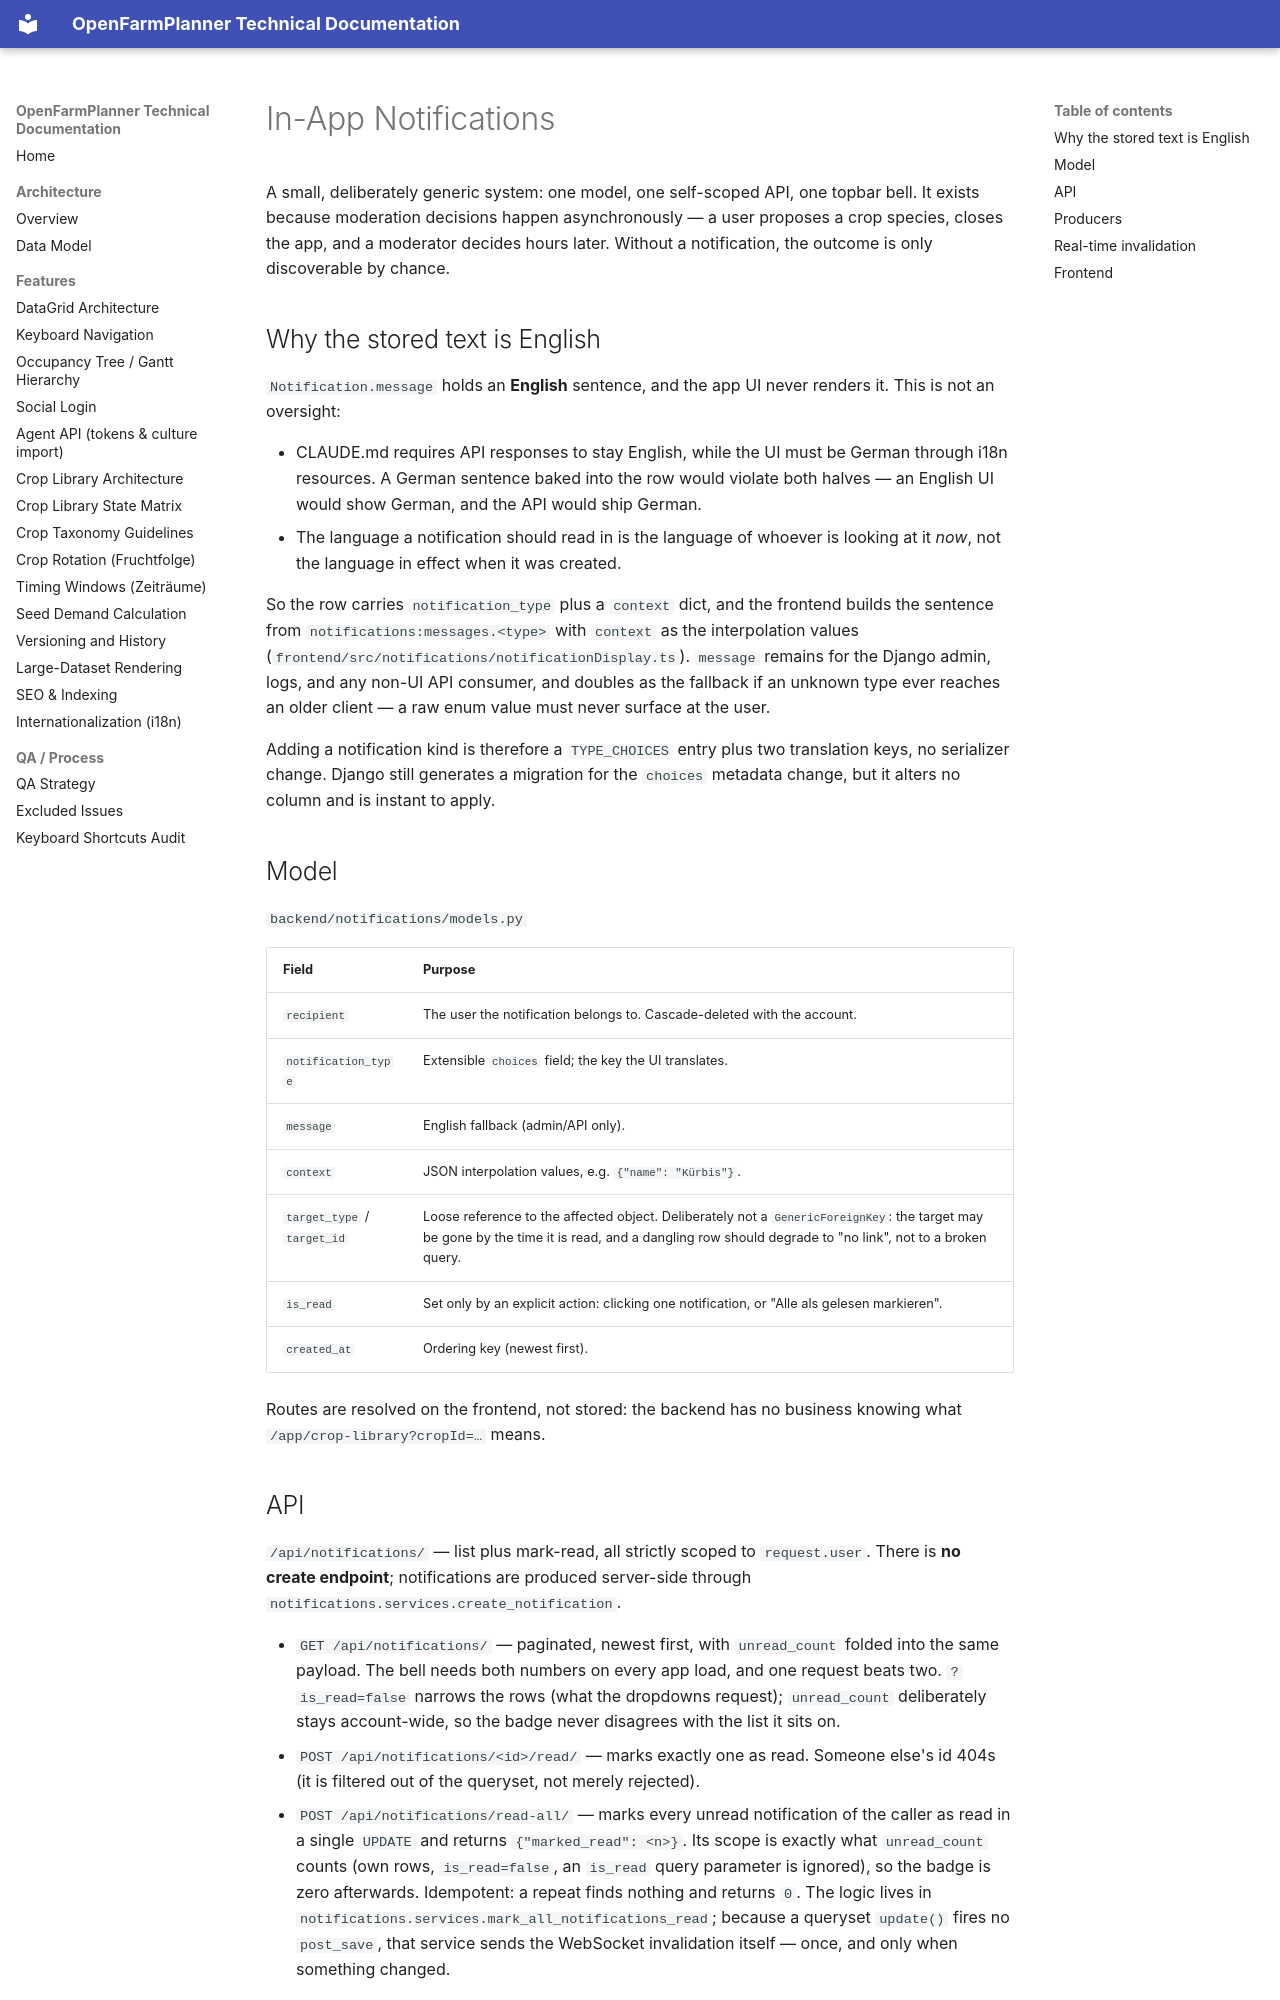

repository: OpenFarmPlanner/planner · page: notifications/index.html · generator: mkdocs

# In-App Notifications

A small, deliberately generic system: one model, one self-scoped API, one
topbar bell. It exists because moderation decisions happen asynchronously —
a user proposes a crop species, closes the app, and a moderator decides hours
later. Without a notification, the outcome is only discoverable by chance.

## Why the stored text is English

`Notification.message` holds an **English** sentence, and the app UI never
renders it. This is not an oversight:

- CLAUDE.md requires API responses to stay English, while the UI must be
  German through i18n resources. A German sentence baked into the row would
  violate both halves — an English UI would show German, and the API would
  ship German.
- The language a notification should read in is the language of whoever is
  looking at it *now*, not the language in effect when it was created.

So the row carries `notification_type` plus a `context` dict, and the frontend
builds the sentence from `notifications:messages.<type>` with `context` as the
interpolation values (`frontend/src/notifications/notificationDisplay.ts`).
`message` remains for the Django admin, logs, and any non-UI API consumer, and
doubles as the fallback if an unknown type ever reaches an older client — a
raw enum value must never surface at the user.

Adding a notification kind is therefore a `TYPE_CHOICES` entry plus two
translation keys, no serializer change. Django still generates a migration for
the `choices` metadata change, but it alters no column and is instant to
apply.

## Model

`backend/notifications/models.py`

| Field | Purpose |
|---|---|
| `recipient` | The user the notification belongs to. Cascade-deleted with the account. |
| `notification_type` | Extensible `choices` field; the key the UI translates. |
| `message` | English fallback (admin/API only). |
| `context` | JSON interpolation values, e.g. `{"name": "Kürbis"}`. |
| `target_type` / `target_id` | Loose reference to the affected object. Deliberately not a `GenericForeignKey`: the target may be gone by the time it is read, and a dangling row should degrade to "no link", not to a broken query. |
| `is_read` | Set only by an explicit action: clicking one notification, or "Alle als gelesen markieren". |
| `created_at` | Ordering key (newest first). |

Routes are resolved on the frontend, not stored: the backend has no business
knowing what `/app/crop-library?cropId=…` means.

## API

`/api/notifications/` — list plus mark-read, all strictly scoped to
`request.user`. There is **no create endpoint**; notifications are produced
server-side through `notifications.services.create_notification`.

- `GET /api/notifications/` — paginated, newest first, with `unread_count`
  folded into the same payload. The bell needs both numbers on every app load,
  and one request beats two. `?is_read=false` narrows the rows (what the
  dropdowns request); `unread_count` deliberately stays account-wide, so the
  badge never disagrees with the list it sits on.
- `POST /api/notifications/<id>/read/` — marks exactly one as read. Someone
  else's id 404s (it is filtered out of the queryset, not merely rejected).
- `POST /api/notifications/read-all/` — marks every unread notification of the
  caller as read in a single `UPDATE` and returns `{"marked_read": <n>}`. Its
  scope is exactly what `unread_count` counts (own rows, `is_read=false`, an
  `is_read` query parameter is ignored), so the badge is zero afterwards.
  Idempotent: a repeat finds nothing and returns `0`. The logic lives in
  `notifications.services.mark_all_notifications_read`; because a queryset
  `update()` fires no `post_save`, that service sends the WebSocket
  invalidation itself — once, and only when something changed.
